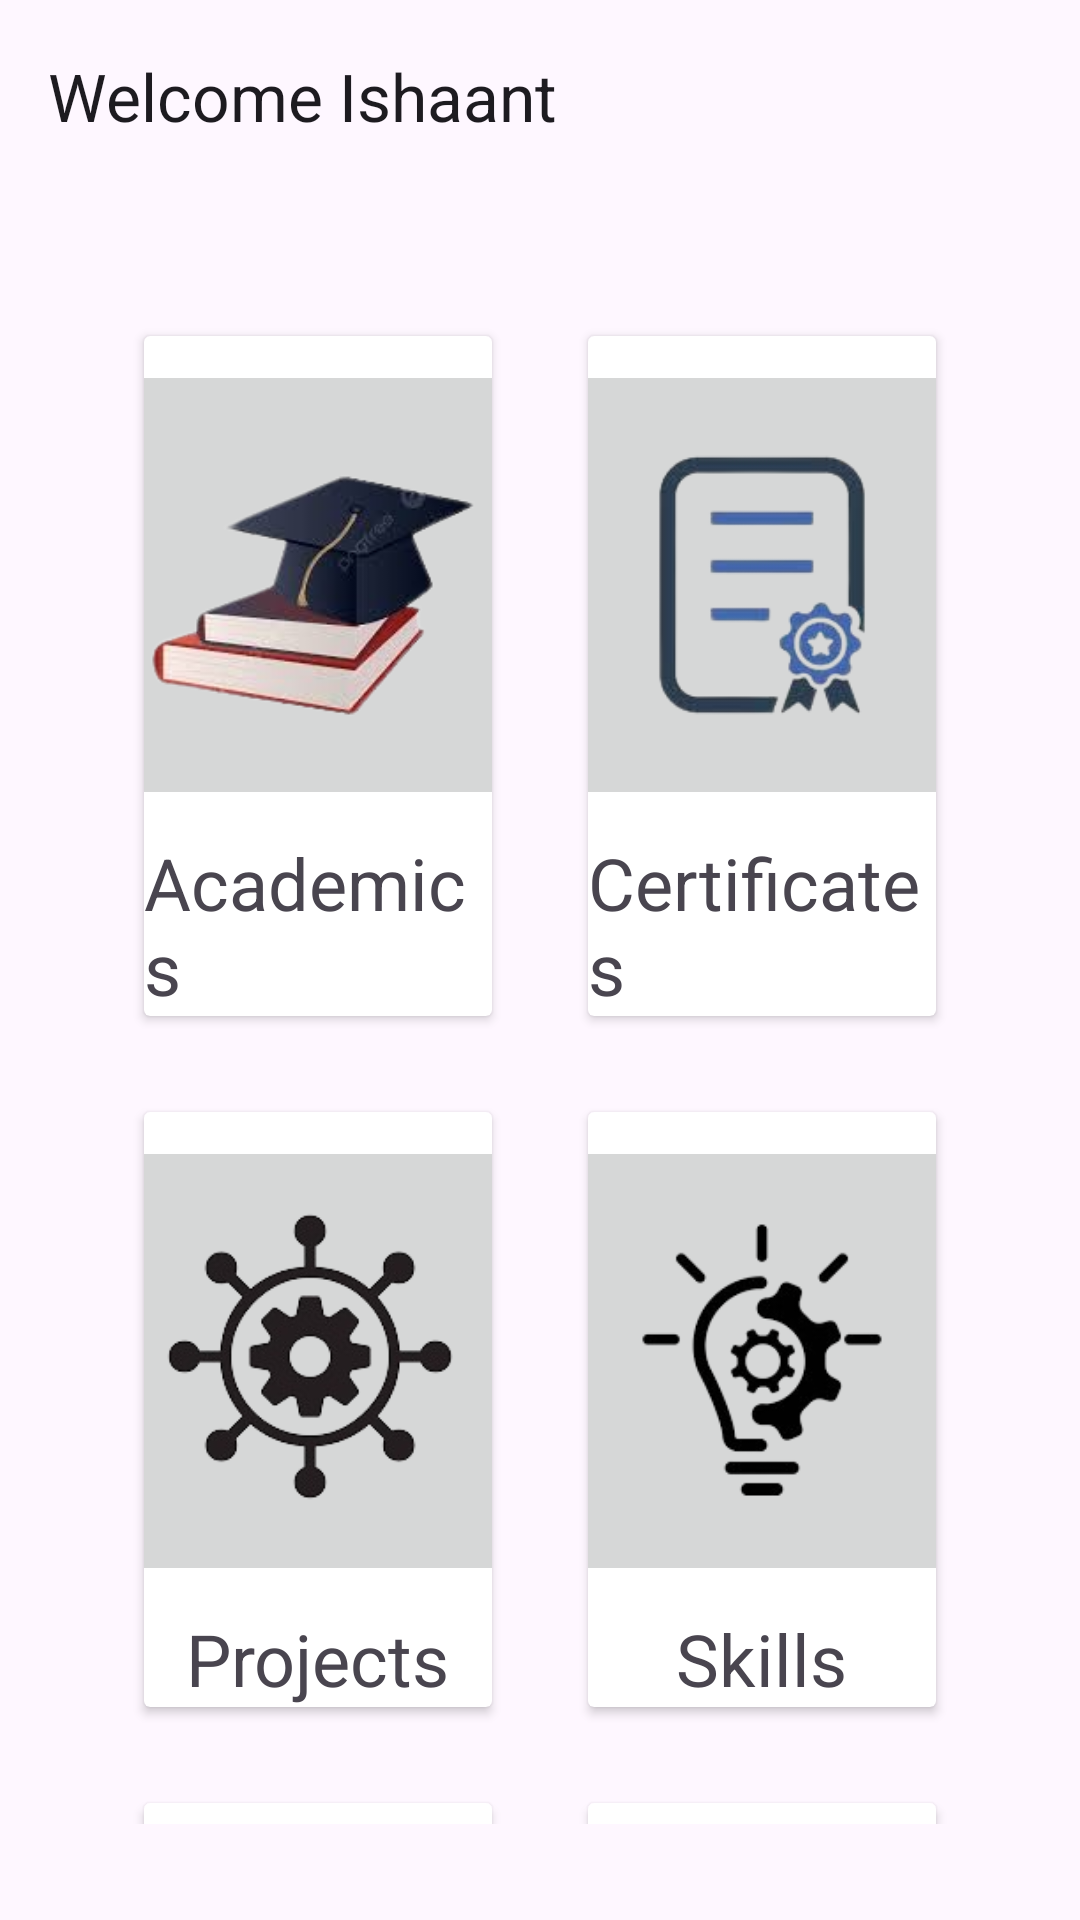

This screen was rendered from an Android layout file. Write that file and the resources it references.
<!-- AndroidManifest.xml: application theme Theme.AndroidBasics -->
<!-- res/layout/activity_portfolio.xml -->
<?xml version="1.0" encoding="utf-8"?>
<LinearLayout xmlns:android="http://schemas.android.com/apk/res/android"
    xmlns:app="http://schemas.android.com/apk/res-auto"
    xmlns:tools="http://schemas.android.com/tools"
    android:layout_width="match_parent"
    android:layout_height="match_parent"
    android:orientation="vertical">

    <androidx.appcompat.widget.Toolbar
        android:id="@+id/portfolioMenubar"
        android:layout_width="match_parent"
        android:layout_height="wrap_content"
        app:title="Welcome Ishaant" />

























    <GridLayout
        android:layout_width="match_parent"
        android:layout_height="wrap_content"
        android:layout_margin="16dp"
        android:layout_weight="7"
        android:columnCount="2"
        android:gravity="center"
        android:padding="16dp">

        <androidx.cardview.widget.CardView
            android:id="@+id/academicsCard"
            android:layout_width="0dp"
            android:layout_height="wrap_content"
            android:layout_columnWeight="1"
            android:layout_margin="16dp"
            android:clickable="true"
            android:focusable="true">

            <LinearLayout
                android:layout_width="wrap_content"
                android:layout_height="wrap_content"
                android:gravity="center"
                android:orientation="vertical">

                <ImageButton
                    android:layout_width="150dp"
                    android:layout_height="150dp"
                    android:layout_margin="8dp"
                    android:padding="16dp"
                    android:scaleType="fitCenter"
                    android:src="@drawable/academics_logo" />

                <TextView
                    android:layout_width="wrap_content"
                    android:layout_height="wrap_content"
                    android:text="Academics"
                    android:textSize="24sp" />
            </LinearLayout>

        </androidx.cardview.widget.CardView>

        <androidx.cardview.widget.CardView
            android:layout_width="0dp"
            android:layout_height="wrap_content"
            android:layout_columnWeight="1"
            android:layout_margin="16dp"
            android:clickable="true"
            android:focusable="true">

            <LinearLayout
                android:layout_width="wrap_content"
                android:layout_height="wrap_content"
                android:gravity="center"
                android:orientation="vertical">

                <ImageButton
                    android:layout_width="150dp"
                    android:layout_height="150dp"
                    android:layout_margin="8dp"
                    android:padding="16dp"
                    android:scaleType="fitCenter"
                    android:src="@drawable/certificates_logo" />

                <TextView
                    android:layout_width="wrap_content"
                    android:layout_height="wrap_content"
                    android:text="Certificates"
                    android:textSize="24sp" />
            </LinearLayout>
        </androidx.cardview.widget.CardView>


        <androidx.cardview.widget.CardView
            android:layout_width="0dp"
            android:layout_height="wrap_content"
            android:layout_columnWeight="1"
            android:layout_margin="16dp"
            android:clickable="true"
            android:focusable="true">

            <LinearLayout
                android:layout_width="wrap_content"
                android:layout_height="wrap_content"
                android:gravity="center"
                android:orientation="vertical">

                <ImageButton
                    android:layout_width="150dp"
                    android:layout_height="150dp"
                    android:layout_margin="8dp"
                    android:padding="16dp"
                    android:scaleType="fitCenter"
                    android:src="@drawable/project_logo" />

                <TextView
                    android:layout_width="wrap_content"
                    android:layout_height="wrap_content"
                    android:text="Projects"
                    android:textSize="24sp" />
            </LinearLayout>
        </androidx.cardview.widget.CardView>

        <androidx.cardview.widget.CardView
            android:layout_width="0dp"
            android:layout_height="wrap_content"
            android:layout_columnWeight="1"
            android:layout_margin="16dp"
            android:clickable="true"
            android:focusable="true">

            <LinearLayout
                android:layout_width="wrap_content"
                android:layout_height="wrap_content"
                android:gravity="center"
                android:orientation="vertical">

                <ImageButton
                    android:layout_width="150dp"
                    android:layout_height="150dp"
                    android:layout_margin="8dp"
                    android:padding="16dp"
                    android:scaleType="fitCenter"
                    android:src="@drawable/skills_icon" />

                <TextView
                    android:layout_width="wrap_content"
                    android:layout_height="wrap_content"
                    android:text="Skills"
                    android:textSize="24sp" />
            </LinearLayout>
        </androidx.cardview.widget.CardView>

        <androidx.cardview.widget.CardView
            android:layout_width="0dp"
            android:layout_height="wrap_content"
            android:layout_columnWeight="1"
            android:layout_margin="16dp"
            android:clickable="true"
            android:focusable="true">

            <LinearLayout
                android:layout_width="wrap_content"
                android:layout_height="wrap_content"
                android:gravity="center"
                android:orientation="vertical">

                <ImageButton
                    android:layout_width="150dp"
                    android:layout_height="150dp"
                    android:layout_margin="8dp"
                    android:padding="16dp"
                    android:scaleType="fitCenter"
                    android:src="@drawable/gallery_icon" />

                <TextView
                    android:layout_width="wrap_content"
                    android:layout_height="wrap_content"
                    android:text="Gallery"
                    android:textSize="24sp" />
            </LinearLayout>
        </androidx.cardview.widget.CardView>

        <androidx.cardview.widget.CardView
            android:layout_width="0dp"
            android:layout_height="wrap_content"
            android:layout_columnWeight="1"
            android:layout_margin="16dp"
            android:clickable="true"
            android:focusable="true">

            <LinearLayout
                android:layout_width="wrap_content"
                android:layout_height="wrap_content"
                android:gravity="center"
                android:orientation="vertical">

                <ImageButton
                    android:layout_width="150dp"
                    android:layout_height="150dp"
                    android:layout_margin="8dp"
                    android:padding="16dp"
                    android:scaleType="fitCenter"
                    android:src="@drawable/hobbies_icon" />

                <TextView
                    android:layout_width="wrap_content"
                    android:layout_height="wrap_content"
                    android:text="Hobbies"
                    android:textSize="24sp" />
            </LinearLayout>
        </androidx.cardview.widget.CardView>

    </GridLayout>
</LinearLayout>
<!-- resources referenced by this layout -->
<resources>
  <!-- drawable academics_logo: png bitmap (drawable, 31503 bytes) -->
  <!-- drawable certificates_logo: png bitmap (drawable, 19727 bytes) -->
  <!-- drawable gallery_icon: png bitmap (drawable, 47123 bytes) -->
  <!-- drawable hobbies_icon: png bitmap (drawable, 74763 bytes) -->
  <!-- drawable menu_icon_image: png bitmap (drawable, 13150 bytes) -->
  <!-- drawable project_logo: png bitmap (drawable, 22026 bytes) -->
  <!-- drawable skills_icon: png bitmap (drawable, 9930 bytes) -->
  <style name="Theme.AndroidBasics" parent="Base.Theme.AndroidBasics" />
  <style name="Base.Theme.AndroidBasics" parent="Theme.Material3.DayNight.NoActionBar">
          
          
      </style>
</resources>
